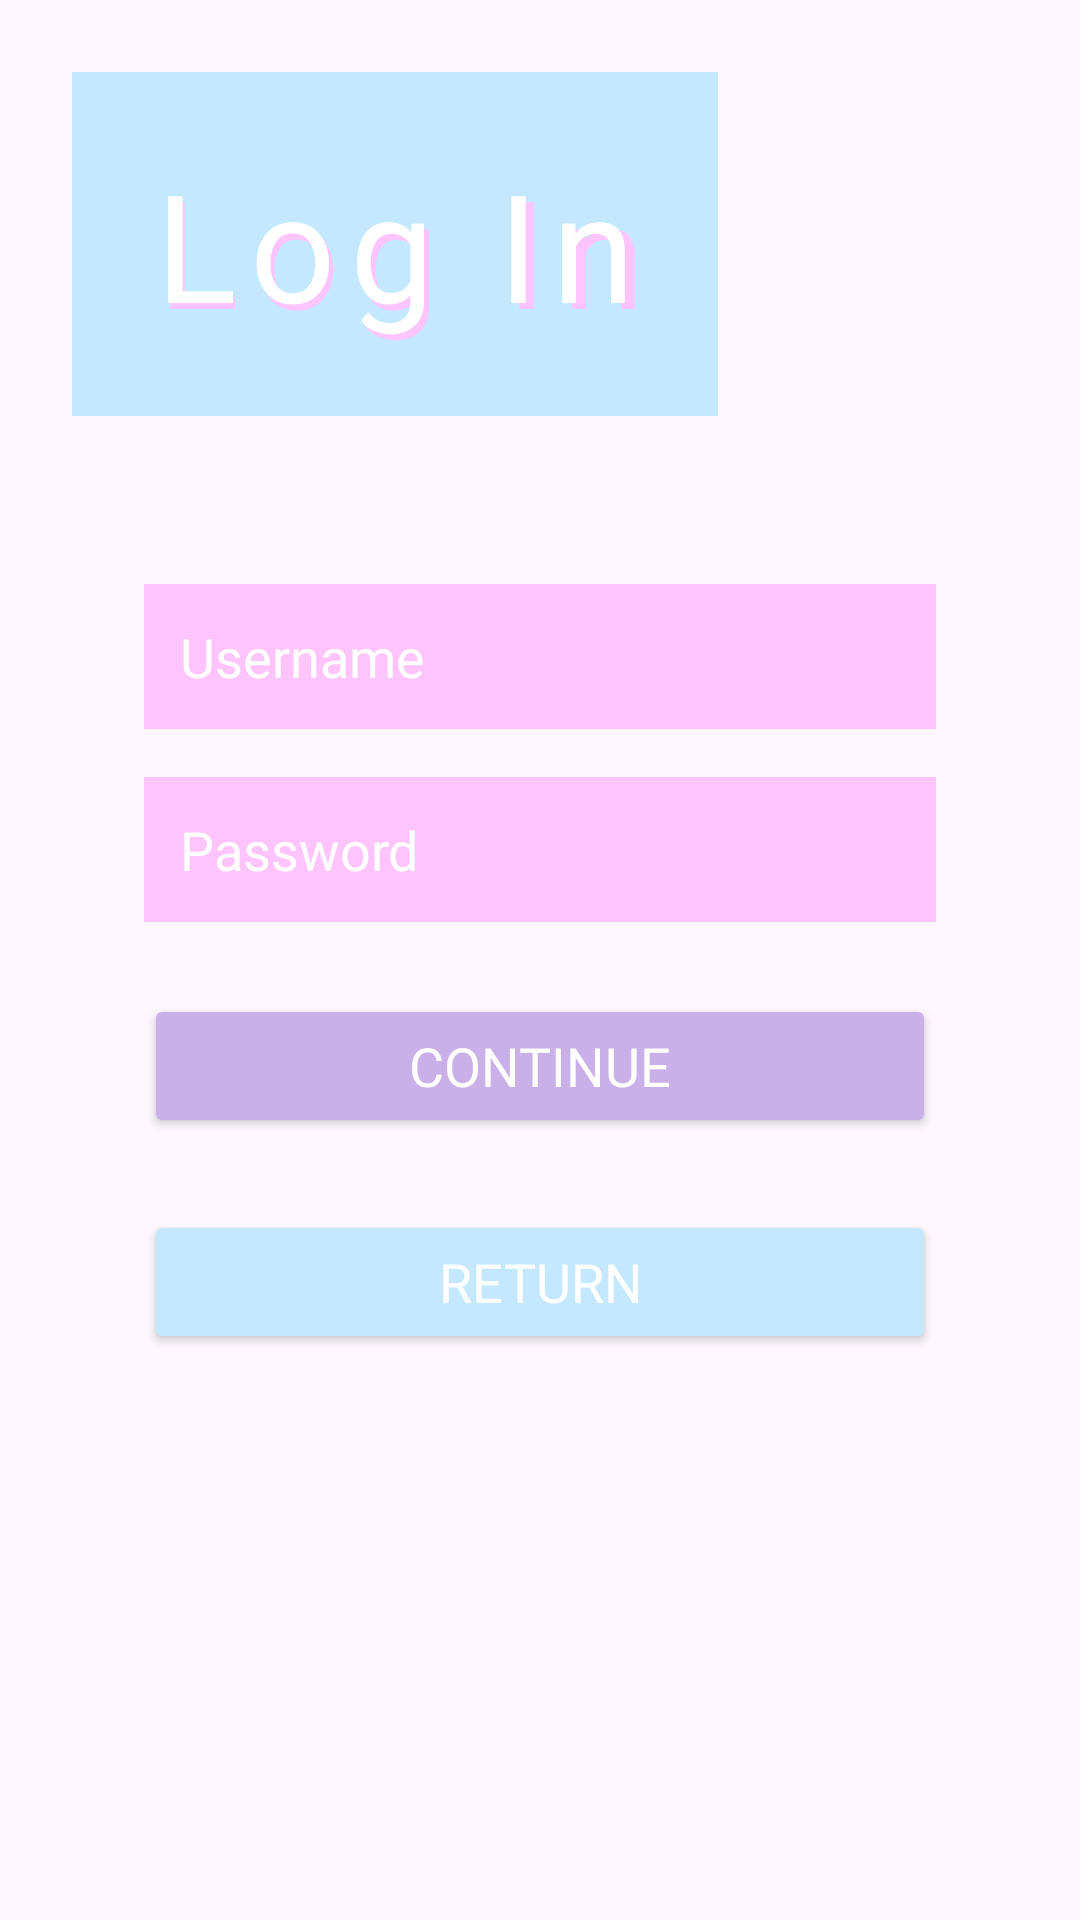

Reconstruct the res/layout file that produces this screen, plus the resources it refers to.
<!-- AndroidManifest.xml: application theme Theme.StudySessionTracker -->
<!-- res/layout/activity_login.xml -->
<?xml version="1.0" encoding="utf-8"?>
<LinearLayout
    xmlns:android="http://schemas.android.com/apk/res/android"
    android:id="@+id/log_in"
    android:layout_width="match_parent"
    android:layout_height="match_parent"
    android:orientation="vertical"
    android:padding="24dp"
    android:background="@drawable/background_login"
    >

    
    <LinearLayout
        android:layout_width="wrap_content"
        android:layout_height="wrap_content"
        android:orientation="vertical"
        android:gravity="center"
        android:padding="24dp"
        android:background="@color/blue">

        <FrameLayout
            android:layout_width="match_parent"
            android:layout_height="wrap_content">

            <TextView
                android:id="@+id/tvStudyBack"
                android:layout_width="match_parent"
                android:layout_height="wrap_content"
                android:fontFamily="@font/pixel_font"
                android:gravity="center"
                android:letterSpacing="0.1"
                android:text="@string/log_in"
                android:textColor="@color/pink"
                android:textSize="50sp"
                android:translationX="2dp"
                android:translationY="2dp" />

            <TextView
                android:id="@+id/tvStudyFront"
                android:layout_width="match_parent"
                android:layout_height="wrap_content"
                android:fontFamily="@font/pixel_font"
                android:gravity="center"
                android:letterSpacing="0.09"
                android:text="@string/log_in"
                android:textColor="@color/white"
                android:textSize="50sp" />
        </FrameLayout>


    </LinearLayout>

    
    <LinearLayout
        android:layout_width="match_parent"
        android:layout_height="wrap_content"
        android:orientation="vertical"
        android:padding="24dp"
        android:layout_marginTop="32dp">

        
        <EditText
            android:id="@+id/etUsername"
            android:layout_width="match_parent"
            android:layout_height="wrap_content"
            android:hint="Username"
            android:textColor="@color/white"
            android:textColorHint="@color/white"
            android:fontFamily="@font/pixel_font"
            android:padding="12dp"
            android:background="@color/pink"/>


        
        <EditText
            android:id="@+id/etPassword"
            android:layout_width="match_parent"
            android:layout_height="wrap_content"
            android:hint="Password"
            android:inputType="textPassword"
            android:textColor="@color/white"
            android:textColorHint="@color/white"
            android:fontFamily="@font/pixel_font"
            android:padding="12dp"
            android:layout_marginTop="16dp"
            android:background="@color/pink"/>

        
        <Button
            android:id="@+id/btnContinue"
            android:layout_width="match_parent"
            android:layout_height="wrap_content"
            android:layout_marginTop="24dp"
            android:text="@string/continuar"
            android:textSize="18sp"
            android:fontFamily="@font/pixel_font"
            android:textAllCaps="false"
            android:backgroundTint="@color/purple"
            android:textColor="@color/white"/>

        
        <Button
            android:id="@+id/btnReturn"
            android:layout_width="match_parent"
            android:layout_height="wrap_content"
            android:layout_marginTop="24dp"
            android:text="@string/regre"
            android:textSize="18sp"
            android:fontFamily="@font/pixel_font"
            android:textAllCaps="false"
            android:backgroundTint="@color/blue"
            android:textColor="@color/white"/>


    </LinearLayout>

</LinearLayout>
<!-- resources referenced by this layout -->
<resources>
  <color name="blue">#C4E8FF</color>
  <color name="pink">#FFC4FC</color>
  <color name="purple">#C9B0E9</color>
  <color name="white">#FFFFFFFF</color>
  <string name="continuar"> CONTINUE </string>
  <string name="log_in"> Log In</string>
  <string name="regre">RETURN</string>
  <style name="Theme.StudySessionTracker" parent="Base.Theme.StudySessionTracker" />
  <style name="Base.Theme.StudySessionTracker" parent="Theme.Material3.DayNight.NoActionBar">
          
          
      </style>
</resources>
